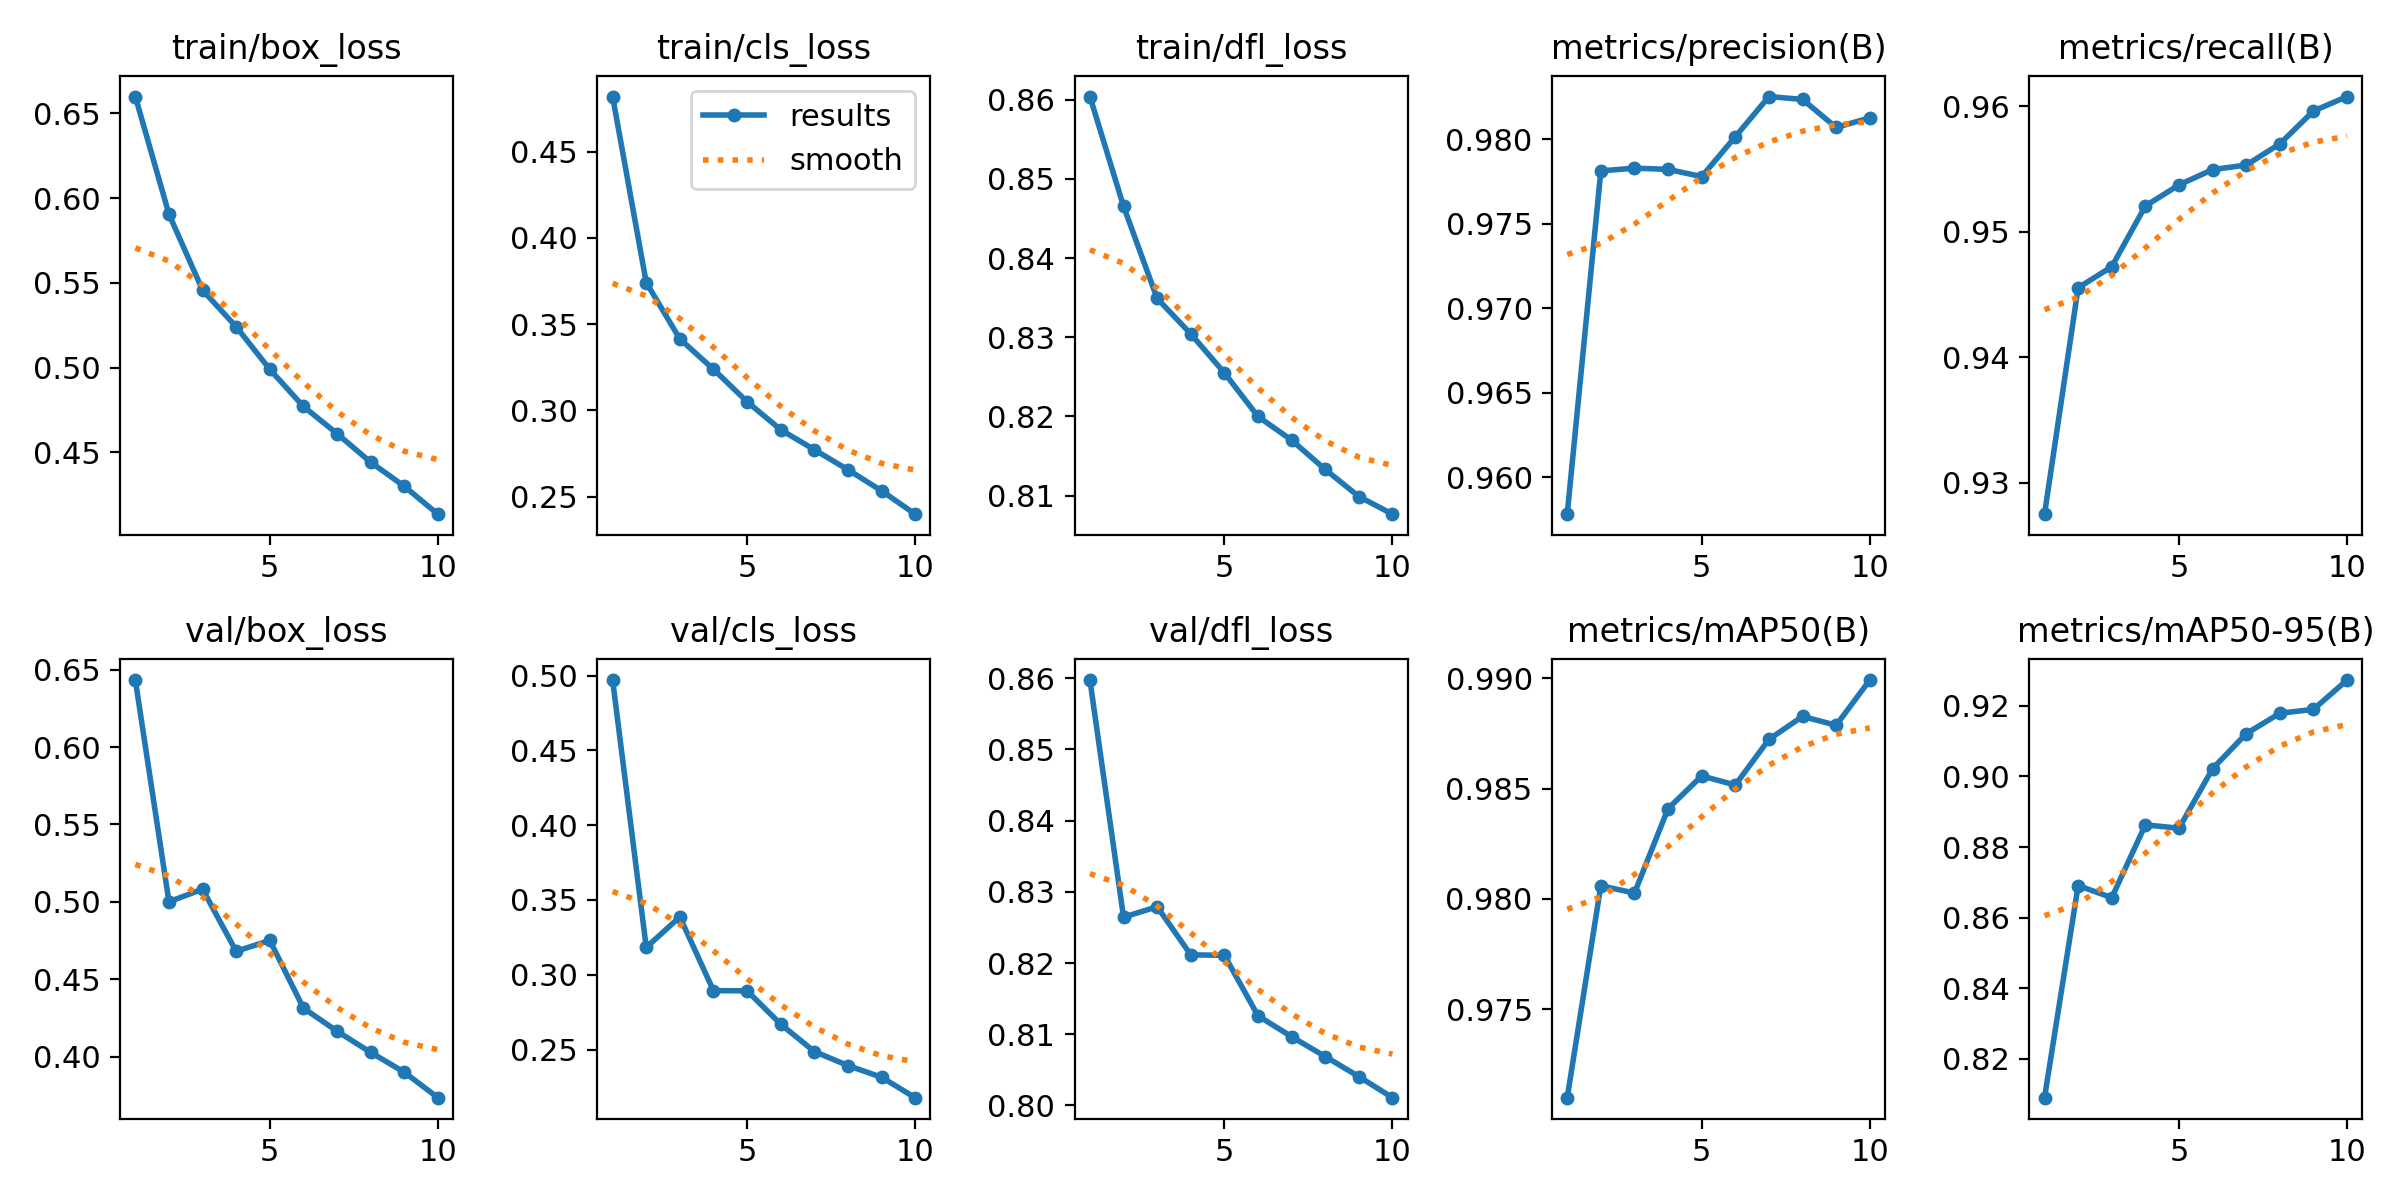

The table this chart was drawn from, first rows:
epoch, time, train/box_loss, train/cls_loss, train/dfl_loss, metrics/precision(B), metrics/recall(B), metrics/mAP50(B), metrics/mAP50-95(B), val/box_loss, val/cls_loss, val/dfl_loss, lr/pg0, lr/pg1, lr/pg2
1, 225.4, 0.66, 0.4819, 0.8604, 0.9578, 0.9275, 0.971, 0.809, 0.6433, 0.497, 0.8597, 0.07005, 0.003328, 0.003328
2, 414.2, 0.5906, 0.3741, 0.8466, 0.9781, 0.9455, 0.9806, 0.8691, 0.5, 0.3183, 0.8264, 0.03939, 0.006002, 0.006002
3, 596.5, 0.5457, 0.3414, 0.8349, 0.9783, 0.9472, 0.9803, 0.8657, 0.5081, 0.3387, 0.8279, 0.008067, 0.008016, 0.008016
4, 779.1, 0.5241, 0.3239, 0.8304, 0.9782, 0.9521, 0.9841, 0.8863, 0.468, 0.2894, 0.8212, 0.00703, 0.00703, 0.00703
5, 962.3, 0.499, 0.3051, 0.8255, 0.9778, 0.9537, 0.9856, 0.8853, 0.475, 0.2893, 0.8211, 0.00604, 0.00604, 0.00604
6, 1146, 0.477, 0.2888, 0.82, 0.9802, 0.955, 0.9852, 0.9022, 0.4313, 0.267, 0.8126, 0.00505, 0.00505, 0.00505
7, 1328, 0.461, 0.2773, 0.817, 0.9825, 0.9553, 0.9872, 0.9121, 0.4164, 0.2487, 0.8096, 0.00406, 0.00406, 0.00406
8, 1511, 0.4441, 0.2657, 0.8133, 0.9824, 0.957, 0.9883, 0.9179, 0.4027, 0.2393, 0.8069, 0.00307, 0.00307, 0.00307
9, 1694, 0.4299, 0.2535, 0.8099, 0.9807, 0.9596, 0.9879, 0.919, 0.3899, 0.2315, 0.8041, 0.00208, 0.00208, 0.00208
10, 1876, 0.4134, 0.2399, 0.8076, 0.9813, 0.9608, 0.9899, 0.9273, 0.3734, 0.2178, 0.8011, 0.00109, 0.00109, 0.00109
